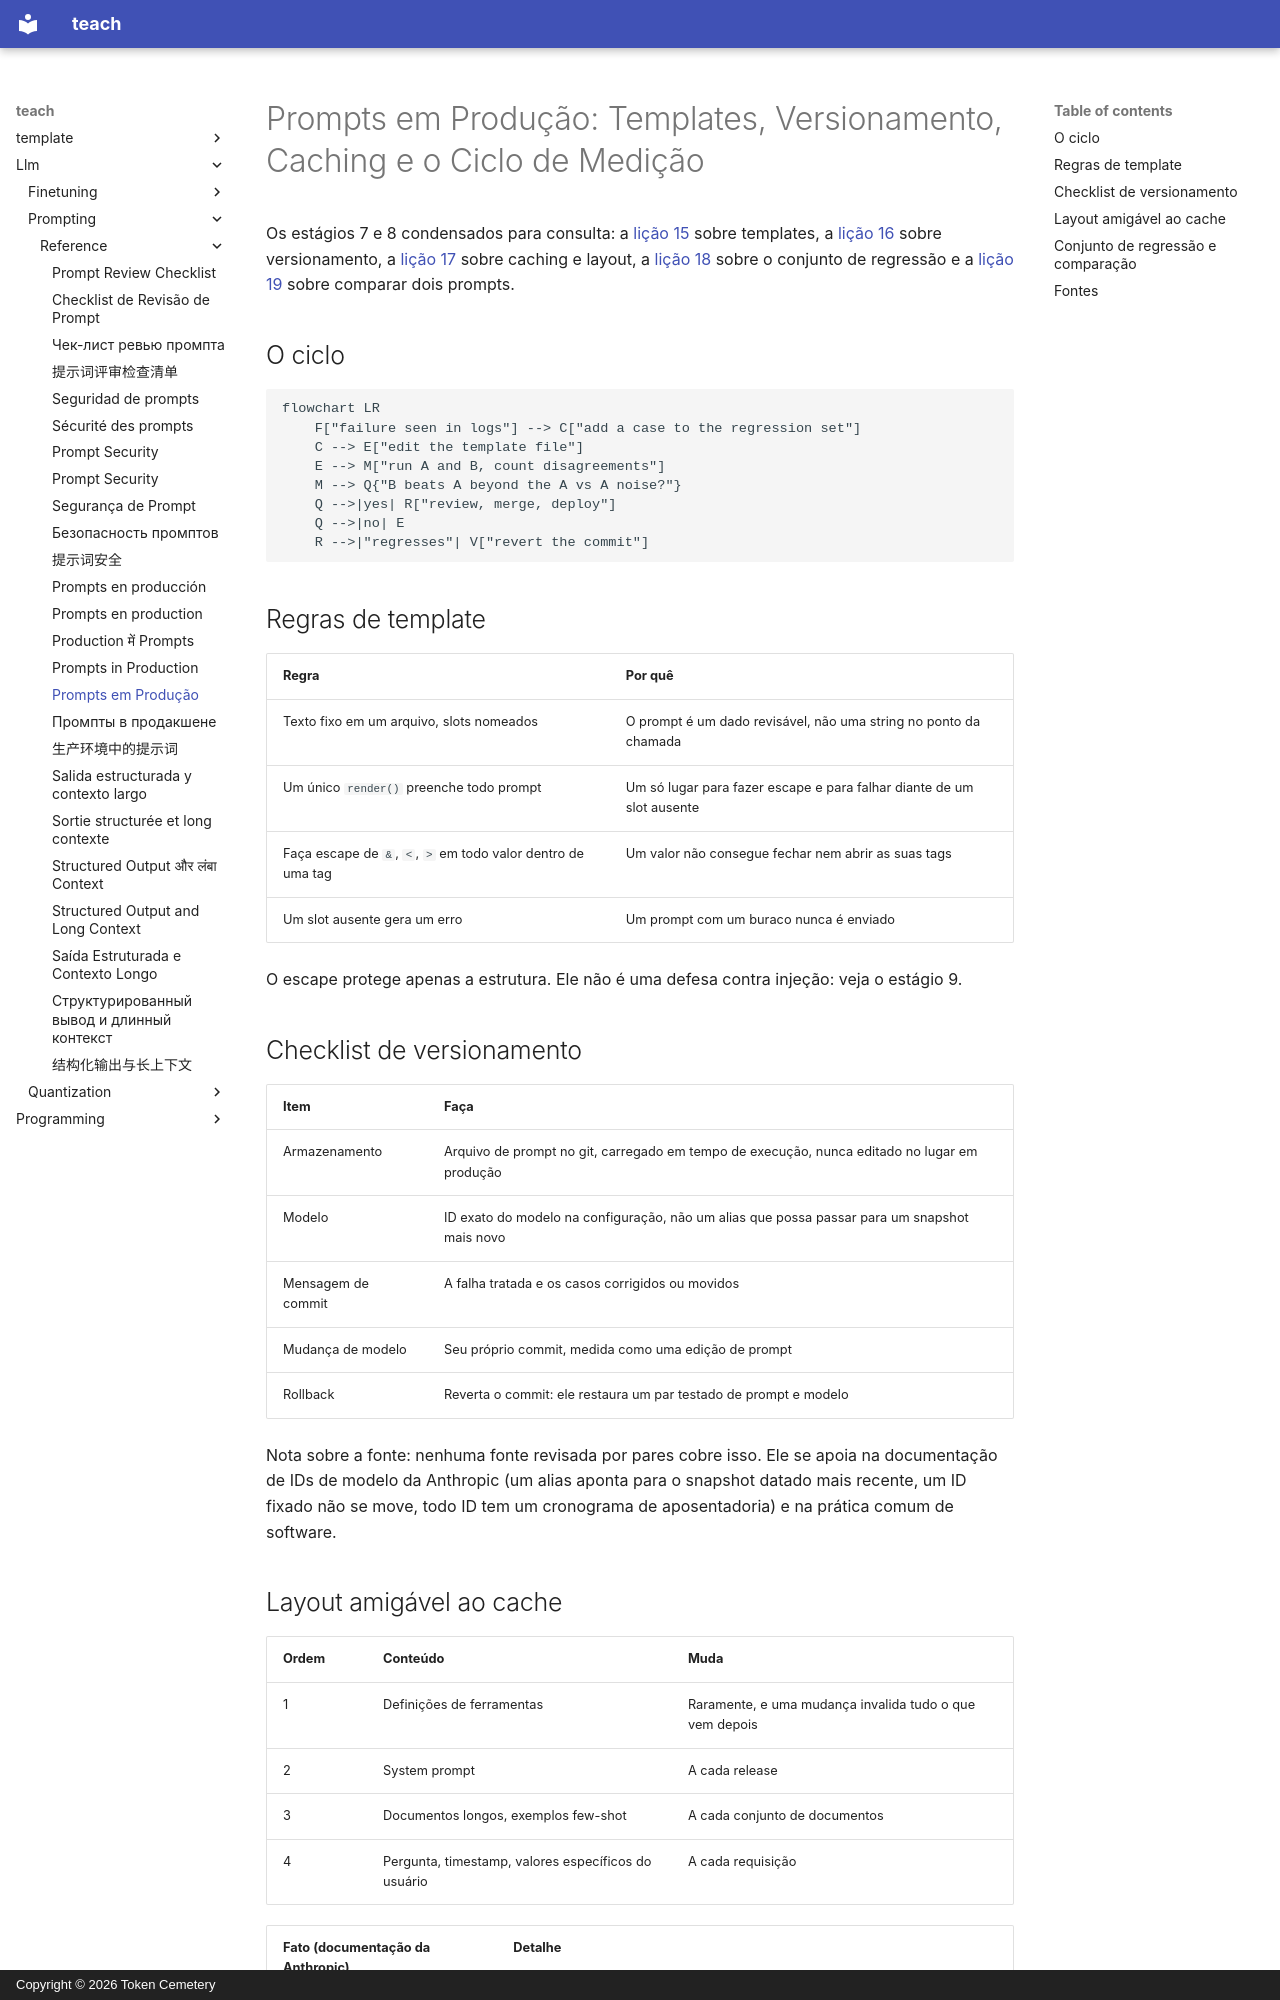

repository: TokenCemetery/teach · page: llm/prompting/reference/prompts-in-production.pt/index.html · generator: mkdocs · copyright: Copyright © 2026 Token Cemetery

---
title: Prompts em Produção
description: Templates, versionamento, layout amigável ao cache e o ciclo de medição para um prompt que vive em uma base de código
type: reference
---

# Prompts em Produção: Templates, Versionamento, Caching e o Ciclo de Medição

Os estágios 7 e 8 condensados para consulta: a [lição 15](../lessons/0015-prompt-templates.md) sobre templates, a [lição 16](../lessons/0016-versioning-prompts.md) sobre versionamento, a [lição 17](../lessons/0017-prompt-caching-and-layout.md) sobre caching e layout, a [lição 18](../lessons/0018-a-regression-set-for-a-prompt.md) sobre o conjunto de regressão e a [lição 19](../lessons/0019-comparing-two-prompts.md) sobre comparar dois prompts.

## O ciclo

```mermaid
flowchart LR
    F["failure seen in logs"] --> C["add a case to the regression set"]
    C --> E["edit the template file"]
    E --> M["run A and B, count disagreements"]
    M --> Q{"B beats A beyond the A vs A noise?"}
    Q -->|yes| R["review, merge, deploy"]
    Q -->|no| E
    R -->|"regresses"| V["revert the commit"]
```

## Regras de template

| Regra | Por quê |
|---|---|
| Texto fixo em um arquivo, slots nomeados | O prompt é um dado revisável, não uma string no ponto da chamada |
| Um único `render()` preenche todo prompt | Um só lugar para fazer escape e para falhar diante de um slot ausente |
| Faça escape de `&`, `<`, `>` em todo valor dentro de uma tag | Um valor não consegue fechar nem abrir as suas tags |
| Um slot ausente gera um erro | Um prompt com um buraco nunca é enviado |

O escape protege apenas a estrutura. Ele não é uma defesa contra injeção: veja o estágio 9.

## Checklist de versionamento

| Item | Faça |
|---|---|
| Armazenamento | Arquivo de prompt no git, carregado em tempo de execução, nunca editado no lugar em produção |
| Modelo | ID exato do modelo na configuração, não um alias que possa passar para um snapshot mais novo |
| Mensagem de commit | A falha tratada e os casos corrigidos ou movidos |
| Mudança de modelo | Seu próprio commit, medida como uma edição de prompt |
| Rollback | Reverta o commit: ele restaura um par testado de prompt e modelo |

Nota sobre a fonte: nenhuma fonte revisada por pares cobre isso. Ele se apoia na documentação de IDs de modelo da Anthropic (um alias aponta para o snapshot datado mais recente, um ID fixado não se move, todo ID tem um cronograma de aposentadoria) e na prática comum de software.
